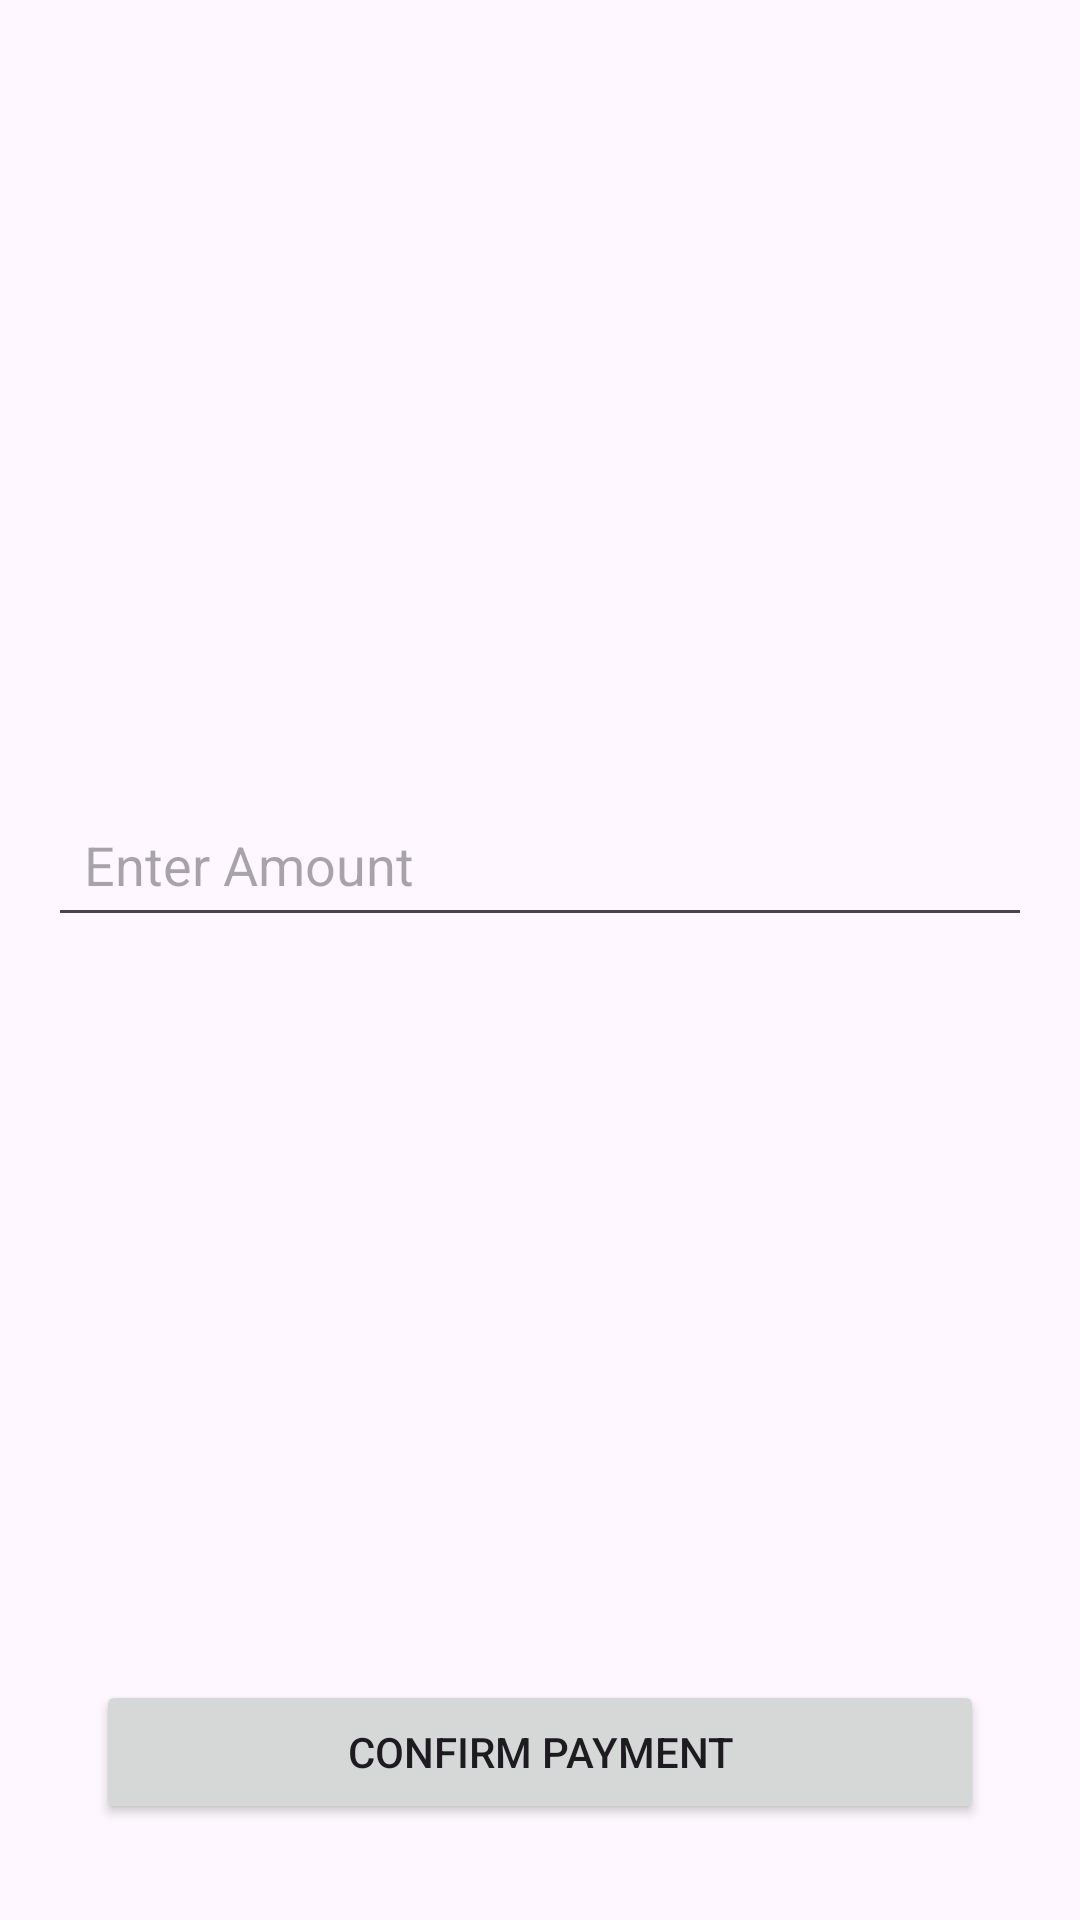

Layout XML and referenced resources for this Android screen:
<!-- AndroidManifest.xml: application theme Theme.Epay -->
<!-- res/layout/fragment_enter_amount.xml -->
<?xml version="1.0" encoding="utf-8"?>
<androidx.constraintlayout.widget.ConstraintLayout xmlns:android="http://schemas.android.com/apk/res/android"
    xmlns:app="http://schemas.android.com/apk/res-auto"
    xmlns:tools="http://schemas.android.com/tools"
    android:layout_width="match_parent"
    android:layout_height="match_parent"
    android:padding="16dp">


    <EditText
        android:id="@+id/amountEditText"
        android:layout_width="0dp"
        android:layout_height="wrap_content"
        android:hint="@string/enter_amount"
        android:inputType="numberDecimal"
        android:padding="12dp"
        app:layout_constraintBottom_toTopOf="@+id/confirmPaymentButton"
        app:layout_constraintEnd_toEndOf="parent"
        app:layout_constraintStart_toStartOf="parent"
        app:layout_constraintTop_toTopOf="parent" />

    <Button
        android:id="@+id/confirmPaymentButton"
        android:layout_width="0dp"
        android:layout_height="wrap_content"
        android:layout_margin="16dp"
        android:padding="12dp"
        android:text="Confirm Payment"
        app:layout_constraintBottom_toBottomOf="parent"
        app:layout_constraintEnd_toEndOf="parent"
        app:layout_constraintStart_toStartOf="parent" />

    <ProgressBar
        android:id="@+id/progress_bar"
        android:layout_width="wrap_content"
        android:layout_height="wrap_content"
        android:layout_centerHorizontal="true"
        android:layout_margin="20dp"
        android:visibility="gone"
        app:layout_constraintBottom_toBottomOf="parent"
        app:layout_constraintEnd_toEndOf="parent"
        app:layout_constraintStart_toStartOf="parent"
        app:layout_constraintTop_toTopOf="parent" />
</androidx.constraintlayout.widget.ConstraintLayout>
<!-- resources referenced by this layout -->
<resources>
  <string name="enter_amount">Enter Amount</string>
  <style name="Theme.Epay" parent="Base.Theme.Epay" />
  <style name="Base.Theme.Epay" parent="Theme.Material3.DayNight.NoActionBar">
          
          
      </style>
</resources>
